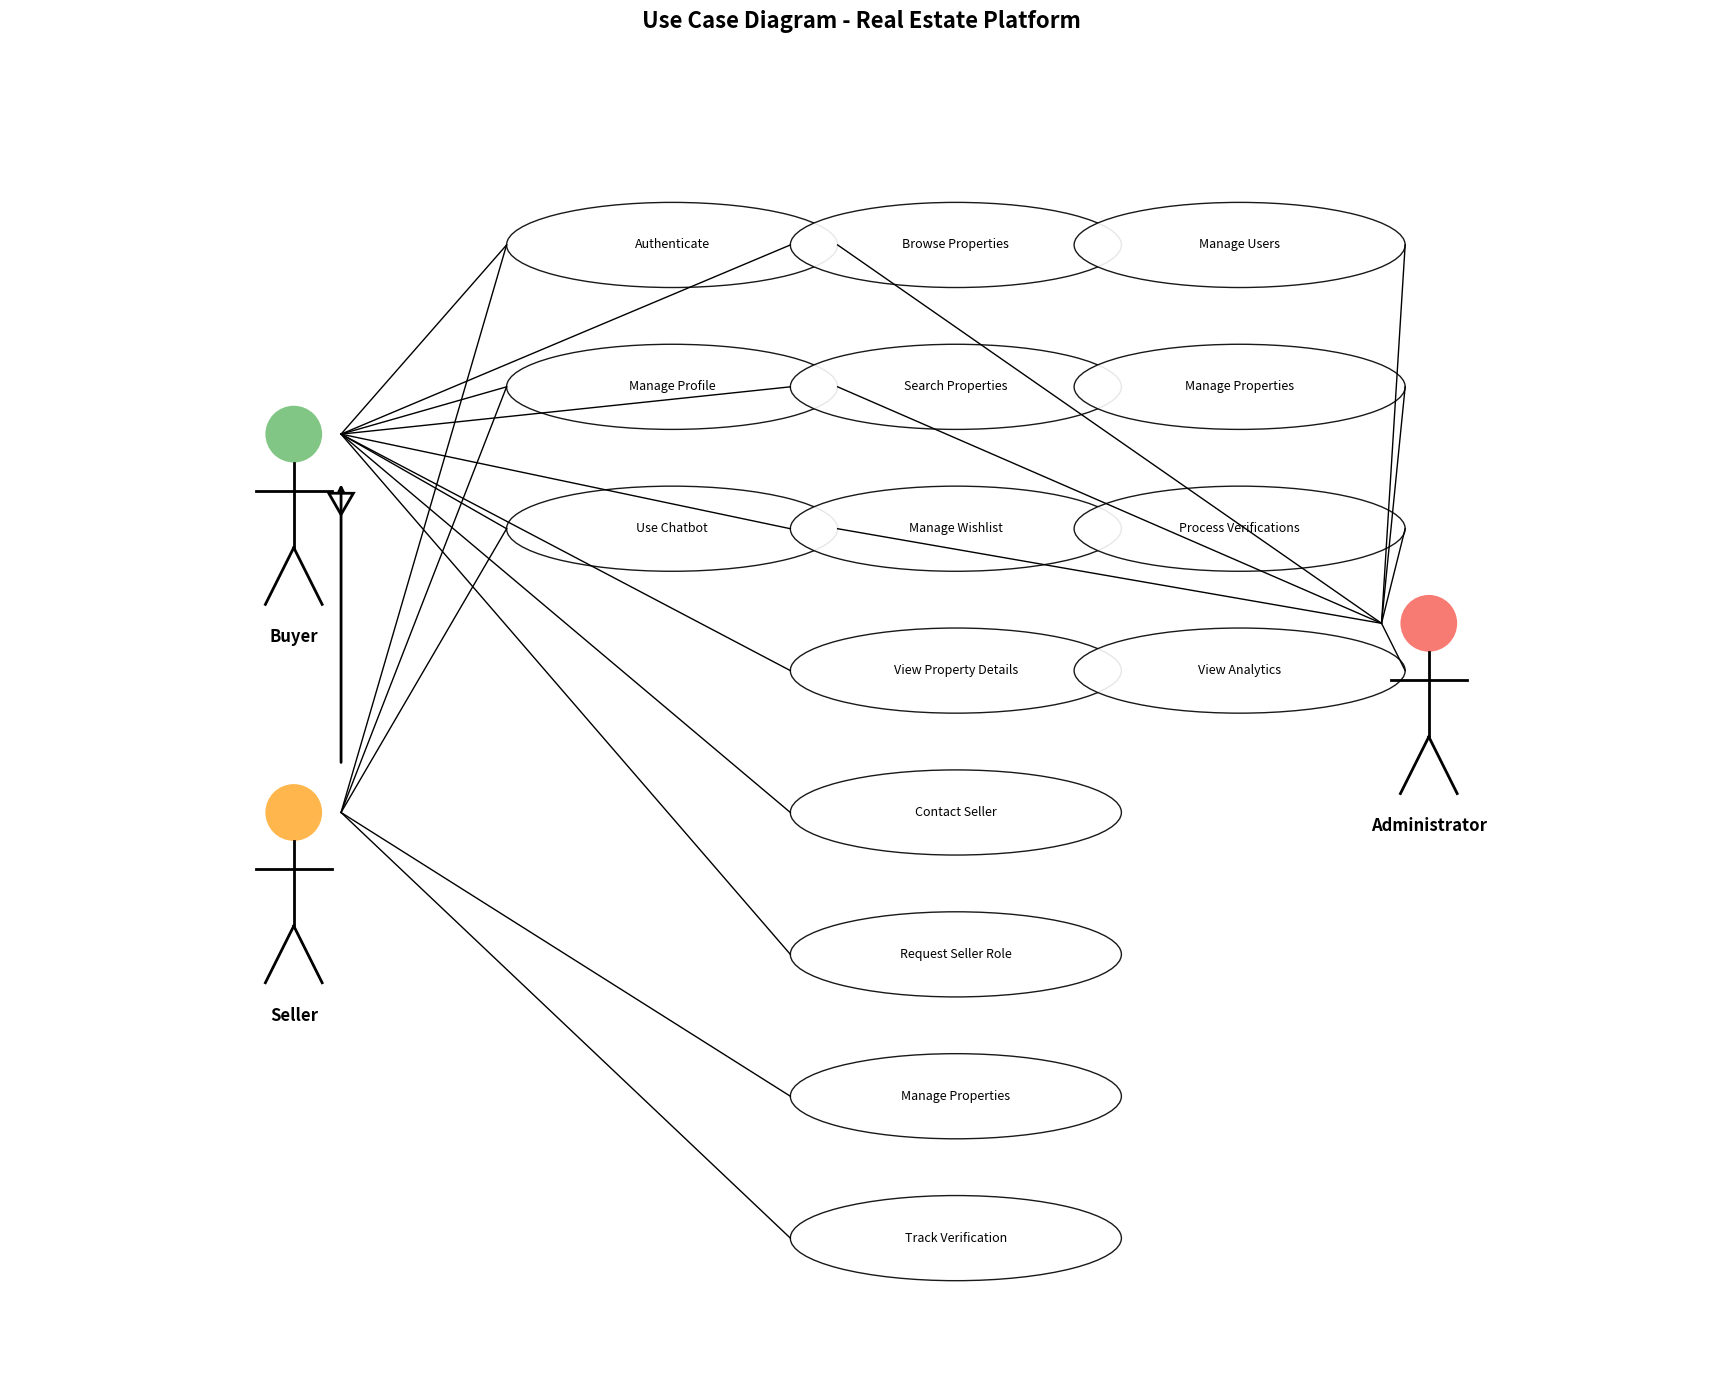

Reproduce this figure in Python. (Note: this script raises an exception after producing the figure.)
import matplotlib.pyplot as plt
import matplotlib.patches as patches

def draw_stick_figure(ax, x, y, label, color='blue'):
    """Draw a stick figure actor"""
    # Head
    head = patches.Circle((x, y), 0.3, facecolor=color, alpha=0.7)
    ax.add_patch(head)
    
    # Body
    ax.plot([x, x], [y-0.3, y-1.2], 'k-', lw=2)
    
    # Arms
    ax.plot([x-0.4, x+0.4], [y-0.6, y-0.6], 'k-', lw=2)
    
    # Legs
    ax.plot([x, x-0.3], [y-1.2, y-1.8], 'k-', lw=2)
    ax.plot([x, x+0.3], [y-1.2, y-1.8], 'k-', lw=2)
    
    # Label
    ax.text(x, y-2.2, label, fontsize=12, weight='bold', ha='center')

def create_proper_use_case_diagram():
    fig, ax = plt.subplots(1, 1, figsize=(18, 14))
    
    # Position actors with more space
    draw_stick_figure(ax, 3, 10, 'Buyer', '#4CAF50')
    draw_stick_figure(ax, 3, 6, 'Seller', '#FF9800')
    draw_stick_figure(ax, 15, 8, 'Administrator', '#F44336')
    
    # ===== USE CASES WITH NARROWER CIRCLES AND MORE SPACING =====
    
    # Common use cases (All Users)
    common_cases = [
        ("Authenticate", (7, 12)),
        ("Manage Profile", (7, 10.5)),
        ("Use Chatbot", (7, 9))
    ]
    
    # Buyer essential functions
    buyer_cases = [
        ("Browse Properties", (10, 12)),
        ("Search Properties", (10, 10.5)),
        ("Manage Wishlist", (10, 9)),
        ("View Property Details", (10, 7.5)),
        ("Contact Seller", (10, 6)),
        ("Request Seller Role", (10, 4.5))
    ]
    
    # Seller essential functions
    seller_cases = [
        ("Manage Properties", (10, 3)),
        ("Track Verification", (10, 1.5))
    ]
    
    # Admin essential functions
    admin_cases = [
        ("Manage Users", (13, 12)),
        ("Manage Properties", (13, 10.5)),
        ("Process Verifications", (13, 9)),
        ("View Analytics", (13, 7.5))
    ]
    
    # Draw use cases with NARROWER ovals (less width)
    # Common use cases
    for use_case, pos in common_cases:
        oval = patches.Ellipse(pos, 3.5, 0.9, linewidth=1, edgecolor='black', 
                             facecolor='white', alpha=0.9)  # Width reduced from 5.0 to 3.5
        ax.add_patch(oval)
        ax.text(pos[0], pos[1], use_case, fontsize=9, ha='center', va='center')  # Smaller font
    
    # Buyer use cases
    for use_case, pos in buyer_cases:
        oval = patches.Ellipse(pos, 3.5, 0.9, linewidth=1, edgecolor='black', 
                             facecolor='white', alpha=0.9)  # Width reduced from 5.0 to 3.5
        ax.add_patch(oval)
        ax.text(pos[0], pos[1], use_case, fontsize=9, ha='center', va='center')  # Smaller font
    
    # Seller use cases
    for use_case, pos in seller_cases:
        oval = patches.Ellipse(pos, 3.5, 0.9, linewidth=1, edgecolor='black', 
                             facecolor='white', alpha=0.9)  # Width reduced from 5.0 to 3.5
        ax.add_patch(oval)
        ax.text(pos[0], pos[1], use_case, fontsize=9, ha='center', va='center')  # Smaller font
    
    # Admin use cases
    for use_case, pos in admin_cases:
        oval = patches.Ellipse(pos, 3.5, 0.9, linewidth=1, edgecolor='black', 
                             facecolor='white', alpha=0.9)  # Width reduced from 5.0 to 3.5
        ax.add_patch(oval)
        ax.text(pos[0], pos[1], use_case, fontsize=9, ha='center', va='center')  # Smaller font
    
    # ===== CLEAN RELATIONSHIPS =====
    
    # Buyer associations
    buyer_x, buyer_y = 3, 10
    for use_case, pos in common_cases:
        ax.plot([buyer_x + 0.5, pos[0] - 1.75], [buyer_y, pos[1]], 'k-', lw=1)  # Adjusted for narrower ovals
    for use_case, pos in buyer_cases:
        ax.plot([buyer_x + 0.5, pos[0] - 1.75], [buyer_y, pos[1]], 'k-', lw=1)  # Adjusted for narrower ovals
    
    # Seller associations
    seller_x, seller_y = 3, 6
    for use_case, pos in common_cases:
        ax.plot([seller_x + 0.5, pos[0] - 1.75], [seller_y, pos[1]], 'k-', lw=1)  # Adjusted for narrower ovals
    for use_case, pos in seller_cases:
        ax.plot([seller_x + 0.5, pos[0] - 1.75], [seller_y, pos[1]], 'k-', lw=1)  # Adjusted for narrower ovals
    
    # Admin associations
    admin_x, admin_y = 15, 8
    for use_case, pos in common_cases:
        ax.plot([admin_x - 0.5, pos[0] + 1.75], [admin_y, pos[1]], 'k-', lw=1)  # Adjusted for narrower ovals
    for use_case, pos in admin_cases:
        ax.plot([admin_x - 0.5, pos[0] + 1.75], [admin_y, pos[1]], 'k-', lw=1)  # Adjusted for narrower ovals
    
    # ===== PROPER UML GENERALIZATION =====
    ax.annotate('', xy=(3.5, 9.5), xytext=(3.5, 6.5),
                arrowprops=dict(arrowstyle='->', lw=2, color='black', linestyle='-'),
                annotation_clip=False)
    
    # Add generalization triangle (hollow)
    triangle = patches.RegularPolygon((3.5, 9.3), 3, radius=0.15, 
                                    orientation=3.14, facecolor='white', 
                                    edgecolor='black', linewidth=2)
    ax.add_patch(triangle)
    
    # Set wider limits for more space
    ax.set_xlim(0, 18)
    ax.set_ylim(0, 14)
    ax.set_aspect('equal')
    ax.axis('off')
    
    plt.title('Use Case Diagram - Real Estate Platform', size=16, weight='bold', pad=20)
    plt.tight_layout()
    plt.savefig('umls/use_case_diagram.png', dpi=300, bbox_inches='tight')
    plt.close()
    print("✅ Use Case Diagram with narrower circles saved to umls/use_case_diagram.png")

if __name__ == "__main__":
    create_proper_use_case_diagram()